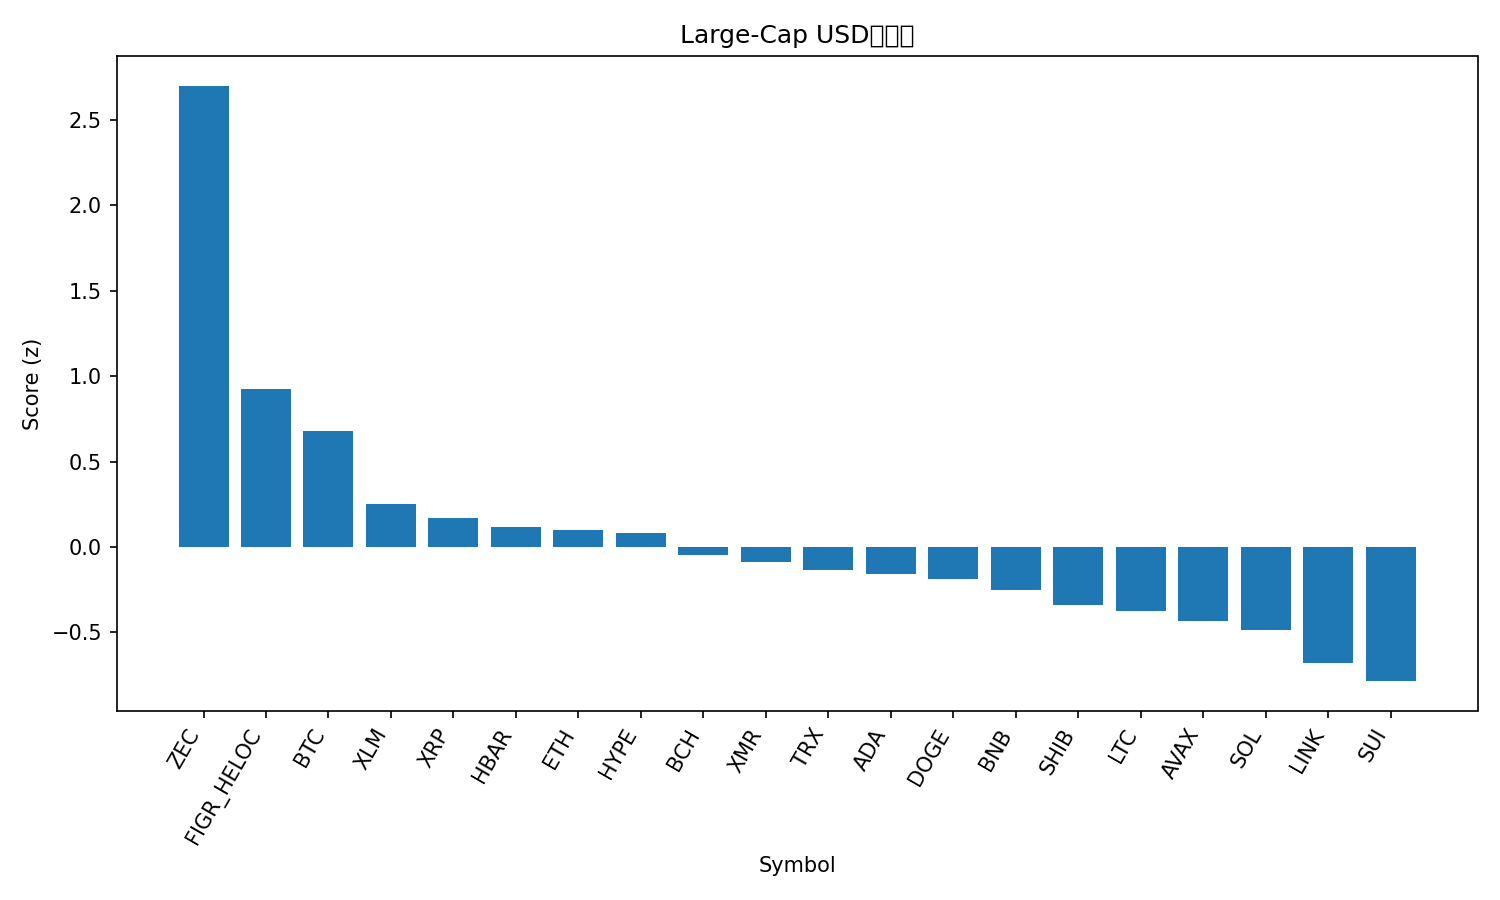

The table this chart was drawn from, first rows:
rank, name, symbol, price, pct_1h, pct_24h, pct_7d, pct_1h_vs_btc, pct_24h_vs_btc, pct_7d_vs_btc, market_cap_rank, market_cap, volume_usd, score
1, Zcash, ZEC, 418.2, 1.508, 1.35, 22.86, 1.299, 4.714, 29.86, 31, 6837862459, 1012352301, 2.7
2, Figure Heloc, FIGR_HELOC, 1.005, 0.0, -0.4439, 0.8242, -0.2092, 2.92, 7.823, 14, 13461083453, 12529923, 0.924
3, Bitcoin, BTC, 106472, 0.2092, -3.364, -6.998, 0.0, 0.0, 0.0, 1, 2123086506586, 72788457021, 0.6818
4, Stellar, XLM, 0.2772, 0.606, -8.602, -14.21, 0.3968, -5.239, -7.21, 23, 8878607553, 319637545, 0.2534
5, XRP, XRP, 2.3, 0.4292, -8.456, -12.99, 0.22, -5.092, -5.987, 4, 138349206787, 5791472469, 0.1688
6, Hedera, HBAR, 0.1753, 0.1612, -8.912, -3.523, -0.04798, -5.548, 3.475, 29, 7446853088, 399165705, 0.1151
7, Ethereum, ETH, 3592, 0.1281, -7.266, -12.99, -0.08109, -3.902, -5.996, 2, 433181721285, 45388212042, 0.1025
8, Hyperliquid, HYPE, 39.88, -0.02477, -5.392, -15.08, -0.234, -2.028, -8.084, 16, 10795602192, 775271403, 0.08015
9, Bitcoin Cash, BCH, 502.9, -0.2874, -5.892, -9.396, -0.4966, -2.528, -2.397, 18, 10036636683, 361713875, -0.04673
10, Monero, XMR, 344.9, -1.374, -0.3911, 1.365, -1.583, 2.973, 8.363, 33, 6361989313, 219008618, -0.08995
11, TRON, TRX, 0.2809, -0.5619, -5.44, -6.061, -0.7711, -2.076, 0.9369, 9, 26591088366, 1525134741, -0.1358
12, Cardano, ADA, 0.5504, 0.2457, -9.247, -18.01, 0.03649, -5.884, -11.01, 11, 20124251515, 1694966773, -0.1592
13, Dogecoin, DOGE, 0.1663, 0.3368, -10.3, -17.85, 0.1276, -6.935, -10.85, 10, 25200766995, 3339868126, -0.1894
14, BNB, BNB, 988.9, -0.1137, -8.546, -12.91, -0.323, -5.182, -5.914, 5, 136262706235, 3618690633, -0.2491
15, Shiba Inu, SHIB, 9.12e-06, -0.05844, -9.9, -12.67, -0.2677, -6.536, -5.669, 34, 5373944860, 220294885, -0.3411
16, Litecoin, LTC, 87.06, 0.1485, -11.92, -12.23, -0.06071, -8.553, -5.235, 32, 6653259928, 981851673, -0.3754
17, Avalanche, AVAX, 16.62, 0.05381, -10.51, -18.25, -0.1554, -7.142, -11.26, 30, 7095718642, 787981809, -0.4343
18, Solana, SOL, 165.6, -0.005757, -11.01, -16.89, -0.215, -7.644, -9.89, 6, 91501149073, 9787115037, -0.4871
19, Chainlink, LINK, 15.21, -0.08702, -12.34, -16.34, -0.2962, -8.973, -9.345, 17, 10592954195, 1377413802, -0.6801
20, Sui, SUI, 2.06, -0.1367, -12.02, -21.03, -0.346, -8.657, -14.03, 28, 7565087036, 1420250214, -0.7851
21, Toncoin, TON, 2.01, -0.7338, -12.97, -10.9, -0.943, -9.603, -3.906, 36, 4982308505, 251095797, -1.114
